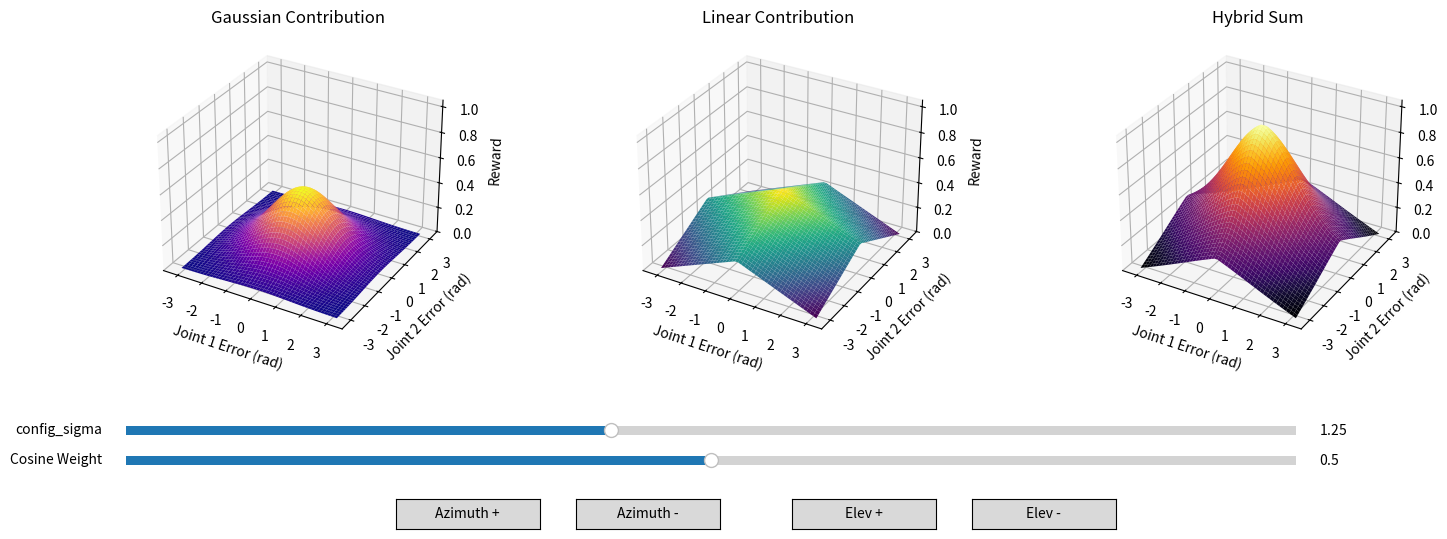

This chart was generated by the following Python code:
import numpy as np
import matplotlib.pyplot as plt
from matplotlib.widgets import Slider, Button

# === 1. Setup Data Grid ===
# Reduced resolution to 50x50 to keep 3 simultaneous 3D subplots responsive
diff = np.linspace(-np.pi, np.pi, 50)
D1, D2 = np.meshgrid(diff, diff)

def get_3d_gauss(d1, d2, config_sigma, weight):
    sum_sq = d1**2 + d2**2
    return (1.0 - weight) * np.exp(-sum_sq / (2 * config_sigma**2))

def get_3d_cos(d1, d2, weight):
    cos_1 = (1.0 + np.cos(d1)) / 2.0
    cos_2 = (1.0 + np.cos(d2)) / 2.0
    return weight * ((cos_1 + cos_2) / 2.0)

def get_3d_lin(d1, d2, weight):
    lin_1 = (np.pi - np.abs(d1)) / np.pi
    lin_2 = (np.pi - np.abs(d2)) / np.pi
    return weight * ((lin_1 + lin_2) / 2.0)

# === 2. Setup Figure and 3 Subplots ===
fig = plt.figure(figsize=(18, 6))
ax_gauss = fig.add_subplot(131, projection='3d')
# ax_cos = fig.add_subplot(132, projection='3d')
ax_lin = fig.add_subplot(132, projection='3d')
ax_sum = fig.add_subplot(133, projection='3d')
plt.subplots_adjust(bottom=0.35, wspace=0.1)

init_sigma = 1.25
init_weight = 0.5

# Calculate initial surfaces
Z_gauss = get_3d_gauss(D1, D2, init_sigma, init_weight)
# Z_cos = get_3d_cos(D1, D2, init_weight)
Z_lin = get_3d_lin(D1, D2, init_weight)
# Z_sum = Z_gauss + Z_cos
Z_sum = Z_gauss + Z_lin

# Plot surfaces
surf_gauss = [ax_gauss.plot_surface(D1, D2, Z_gauss, cmap='plasma', edgecolor='none')]
# surf_cos = [ax_cos.plot_surface(D1, D2, Z_cos, cmap='viridis', edgecolor='none')]
surf_lin = [ax_lin.plot_surface(D1, D2, Z_lin, cmap='viridis', edgecolor='none')]
surf_sum = [ax_sum.plot_surface(D1, D2, Z_sum, cmap='inferno', edgecolor='none')]

# for ax, title in zip([ax_gauss, ax_cos, ax_sum], ["Gaussian Contribution", "Cosine Contribution", "Hybrid Sum"]):
for ax, title in zip([ax_gauss, ax_lin, ax_sum], ["Gaussian Contribution", "Linear Contribution", "Hybrid Sum"]):
    ax.set_title(title)
    ax.set_xlabel("Joint 1 Error (rad)")
    ax.set_ylabel("Joint 2 Error (rad)")
    ax.set_zlabel("Reward")
    ax.set_zlim(0, 1.05)

# === 3. Add Interactive Sliders ===
axcolor = 'lightgoldenrodyellow'
ax_sigma_s = plt.axes([0.15, 0.20, 0.65, 0.03], facecolor=axcolor)
ax_weight_s = plt.axes([0.15, 0.15, 0.65, 0.03], facecolor=axcolor)

s_sigma = Slider(ax_sigma_s, 'config_sigma', 0.01, 3.0, valinit=init_sigma)
s_weight = Slider(ax_weight_s, 'Cosine Weight', 0.0, 1.0, valinit=init_weight)

def update(val):
    c_sig = s_sigma.val
    c_weight = s_weight.val
    
    Z_g = get_3d_gauss(D1, D2, c_sig, c_weight)
    Z_c = get_3d_cos(D1, D2, c_weight)
    Z_s = Z_g + Z_c
    
    surf_gauss[0].remove()
    surf_gauss[0] = ax_gauss.plot_surface(D1, D2, Z_g, cmap='plasma', edgecolor='none')
    
    # surf_cos[0].remove()
    # surf_cos[0] = ax_cos.plot_surface(D1, D2, Z_c, cmap='viridis', edgecolor='none')
    surf_lin[0].remove()
    surf_lin[0] = ax_lin.plot_surface(D1, D2, Z_lin, cmap='viridis', edgecolor='none')
    
    surf_sum[0].remove()
    surf_sum[0] = ax_sum.plot_surface(D1, D2, Z_s, cmap='inferno', edgecolor='none')
    
    fig.canvas.draw_idle()

s_sigma.on_changed(update)
s_weight.on_changed(update)

# === 4. Custom View Controls for all subplots ===
azim_angle_val = -60
elev_angle_val = 30
# for ax in [ax_gauss, ax_cos, ax_sum]:
for ax in [ax_gauss, ax_lin, ax_sum]:
    ax.view_init(elev=elev_angle_val, azim=azim_angle_val)

def update_view():
    # for ax in [ax_gauss, ax_cos, ax_sum]:
    for ax in [ax_gauss, ax_lin, ax_sum]:
        ax.view_init(elev=elev_angle_val, azim=azim_angle_val)
    fig.canvas.draw_idle()

def azim_plus(event):
    global azim_angle_val
    azim_angle_val += 15
    update_view()

def azim_minus(event):
    global azim_angle_val
    azim_angle_val -= 15
    update_view()

def elev_plus(event):
    global elev_angle_val
    elev_angle_val += 15
    update_view()

def elev_minus(event):
    global elev_angle_val
    elev_angle_val -= 15
    update_view()

# Add rotation buttons
btn_ax_ap = plt.axes([0.3, 0.05, 0.08, 0.05])
btn_ap = Button(btn_ax_ap, 'Azimuth +')
btn_ap.on_clicked(azim_plus)

btn_ax_am = plt.axes([0.4, 0.05, 0.08, 0.05])
btn_am = Button(btn_ax_am, 'Azimuth -')
btn_am.on_clicked(azim_minus)

btn_ax_ep = plt.axes([0.52, 0.05, 0.08, 0.05])
btn_ep = Button(btn_ax_ep, 'Elev +')
btn_ep.on_clicked(elev_plus)

btn_ax_em = plt.axes([0.62, 0.05, 0.08, 0.05])
btn_em = Button(btn_ax_em, 'Elev -')
btn_em.on_clicked(elev_minus)

plt.show()
